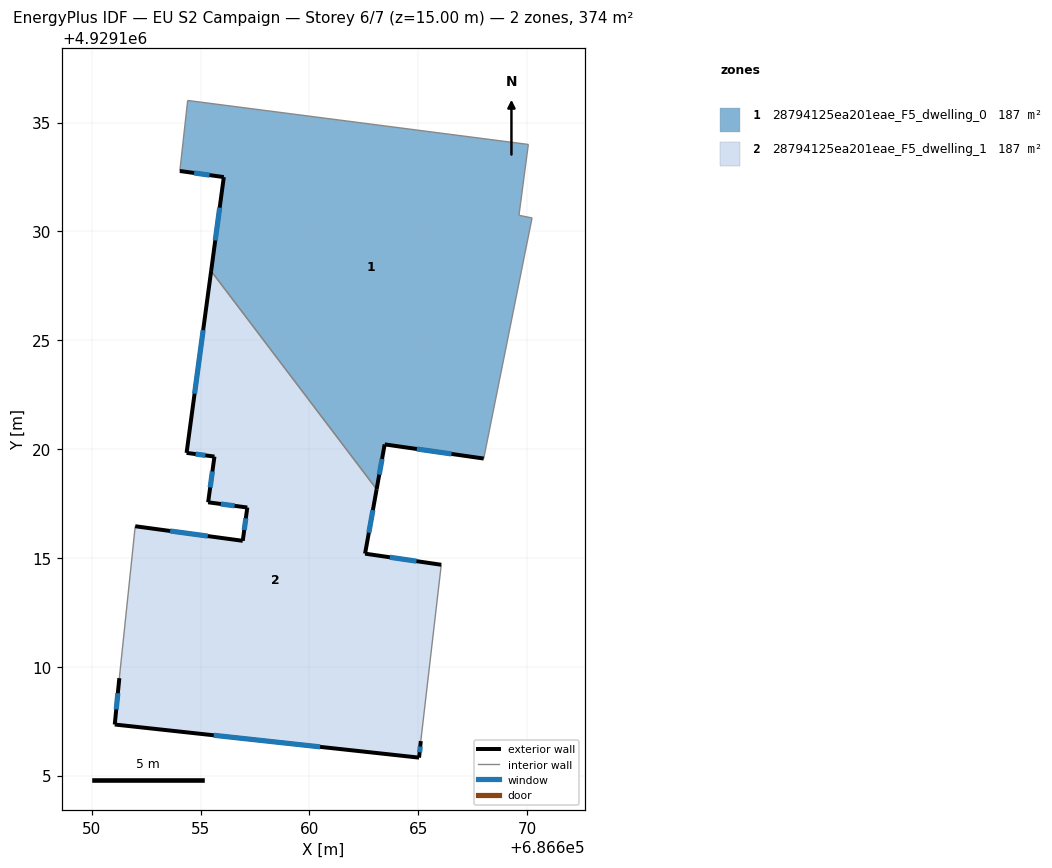
=== STOREY PLAN SPEC (per zone: floor XY polygon, exterior-wall plan segments, windows/doors) ===
zone 1: 28794125ea201eae_F5_dwelling_0  (187.0 m²)
  floor: (686670.06, 4929133.99) (686669.62, 4929130.74) (686670.23, 4929130.62) (686668.01, 4929119.56) (686663.45, 4929120.21) (686663.09, 4929118.15) (686655.48, 4929128.18) (686656.06, 4929132.49) (686654.05, 4929132.77) (686654.41, 4929136.01)
  exterior wall: (686656.06, 4929132.49) – (686655.48, 4929128.18)  [4.4 m]
    window: (686655.88, 4929131.09) – (686655.67, 4929129.58)  [1.6 m²]
  exterior wall: (686654.05, 4929132.77) – (686656.06, 4929132.49)  [2.0 m]
    window: (686654.70, 4929132.68) – (686655.41, 4929132.58)  [0.7 m²]
  exterior wall: (686663.45, 4929120.21) – (686668.01, 4929119.56)  [4.6 m]
    window: (686664.93, 4929120.00) – (686666.53, 4929119.77)  [1.7 m²]
  exterior wall: (686663.09, 4929118.15) – (686663.45, 4929120.21)  [2.1 m]
    window: (686663.21, 4929118.82) – (686663.33, 4929119.54)  [0.8 m²]
  interior walls: 6
zone 2: 28794125ea201eae_F5_dwelling_1  (187.2 m²)
  floor: (686663.09, 4929118.15) (686662.56, 4929115.19) (686666.06, 4929114.68) (686665.11, 4929106.58) (686665.04, 4929105.82) (686651.06, 4929107.34) (686651.27, 4929109.47) (686651.99, 4929116.45) (686656.94, 4929115.78) (686657.15, 4929117.31) (686655.34, 4929117.55) (686655.64, 4929119.65) (686654.35, 4929119.82) (686655.48, 4929128.18)
  exterior wall: (686651.06, 4929107.34) – (686665.04, 4929105.82)  [14.1 m]
    window: (686655.60, 4929106.85) – (686660.49, 4929106.32)  [5.2 m²]
  exterior wall: (686651.27, 4929109.47) – (686651.06, 4929107.34)  [2.1 m]
    window: (686651.20, 4929108.78) – (686651.12, 4929108.04)  [0.8 m²]
  exterior wall: (686656.94, 4929115.78) – (686651.99, 4929116.45)  [5.0 m]
    window: (686655.33, 4929116.00) – (686653.60, 4929116.24)  [1.8 m²]
  exterior wall: (686657.15, 4929117.31) – (686656.94, 4929115.78)  [1.5 m]
    window: (686657.08, 4929116.82) – (686657.00, 4929116.28)  [0.6 m²]
  exterior wall: (686655.34, 4929117.55) – (686657.15, 4929117.31)  [1.8 m]
    window: (686655.93, 4929117.47) – (686656.56, 4929117.39)  [0.7 m²]
  exterior wall: (686655.64, 4929119.65) – (686655.34, 4929117.55)  [2.1 m]
    window: (686655.54, 4929118.97) – (686655.44, 4929118.24)  [0.8 m²]
  exterior wall: (686654.35, 4929119.82) – (686655.64, 4929119.65)  [1.3 m]
    window: (686654.77, 4929119.77) – (686655.22, 4929119.71)  [0.5 m²]
  exterior wall: (686655.48, 4929128.18) – (686654.35, 4929119.82)  [8.4 m]
    window: (686655.12, 4929125.46) – (686654.72, 4929122.54)  [3.1 m²]
  exterior wall: (686662.56, 4929115.19) – (686663.09, 4929118.15)  [3.0 m]
    window: (686662.73, 4929116.16) – (686662.91, 4929117.19)  [1.1 m²]
  exterior wall: (686666.06, 4929114.68) – (686662.56, 4929115.19)  [3.5 m]
    window: (686664.92, 4929114.85) – (686663.69, 4929115.03)  [1.3 m²]
  exterior wall: (686665.04, 4929105.82) – (686665.11, 4929106.58)  [0.8 m]
    window: (686665.06, 4929106.07) – (686665.09, 4929106.34)  [0.3 m²]
  interior walls: 3

=== DERIVED (storey summary) ===
Building: EU S2 Campaign
Storey: 6 of 7  (floor level z = 15.00 m)
Storey gross floor area: 374.2 m²
Zones on this storey: 2
  - 28794125ea201eae_F5_dwelling_0: floor 187.0 m²; exterior wall 13.1 m (39.2 m²); 4 window(s) 4.8 m²; WWR 12.2%
  - 28794125ea201eae_F5_dwelling_1: floor 187.2 m²; exterior wall 43.7 m (131.1 m²); 11 window(s) 16.0 m²; WWR 12.2%
Zone adjacency (shared interzone walls):
  - 28794125ea201eae_F5_dwelling_0 ↔ 28794125ea201eae_F5_dwelling_1